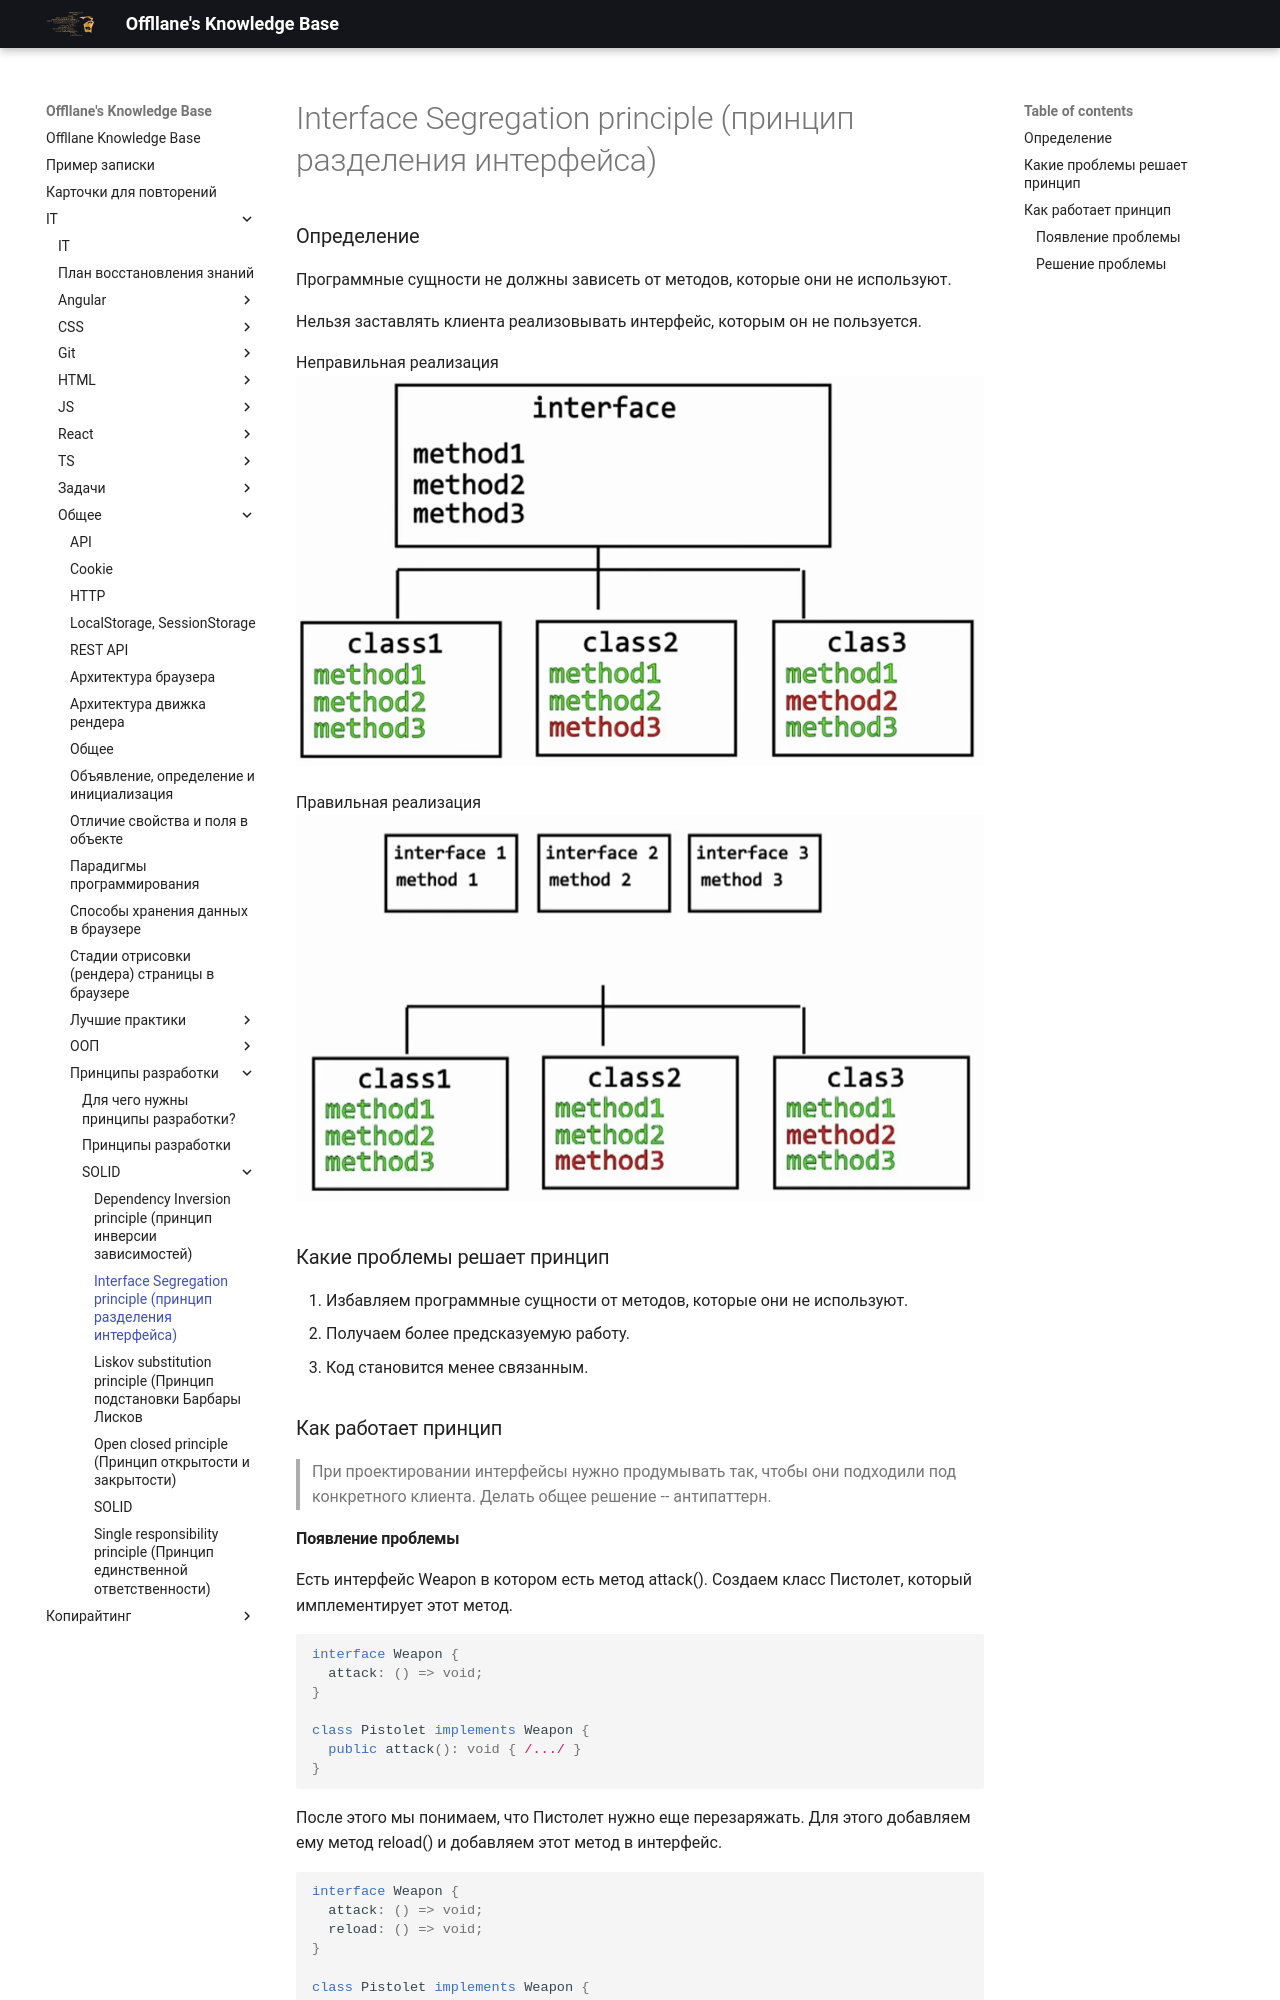

repository: Offllane/PublishedKnowledgeBase · page: IT/Общее/Принципы разработки/SOLID/Interface Segregation principle (принцип разделения интерфейса)/index.html · generator: mkdocs

### Определение
Программные сущности не должны зависеть от методов, которые они не используют.

Нельзя заставлять клиента реализовывать интерфейс, которым он не пользуется.

Неправильная реализация
![[Pasted image 20251116172016.png]]

Правильная реализация
![[Pasted image 20251116172056.png]]
### Какие проблемы решает принцип
1. Избавляем программные сущности от методов, которые они не используют.
2. Получаем более предсказуемую работу.
3. Код становится менее связанным.

### Как работает принцип
>При проектировании интерфейсы нужно продумывать так, чтобы они подходили под конкретного клиента. Делать общее решение -- антипаттерн.
